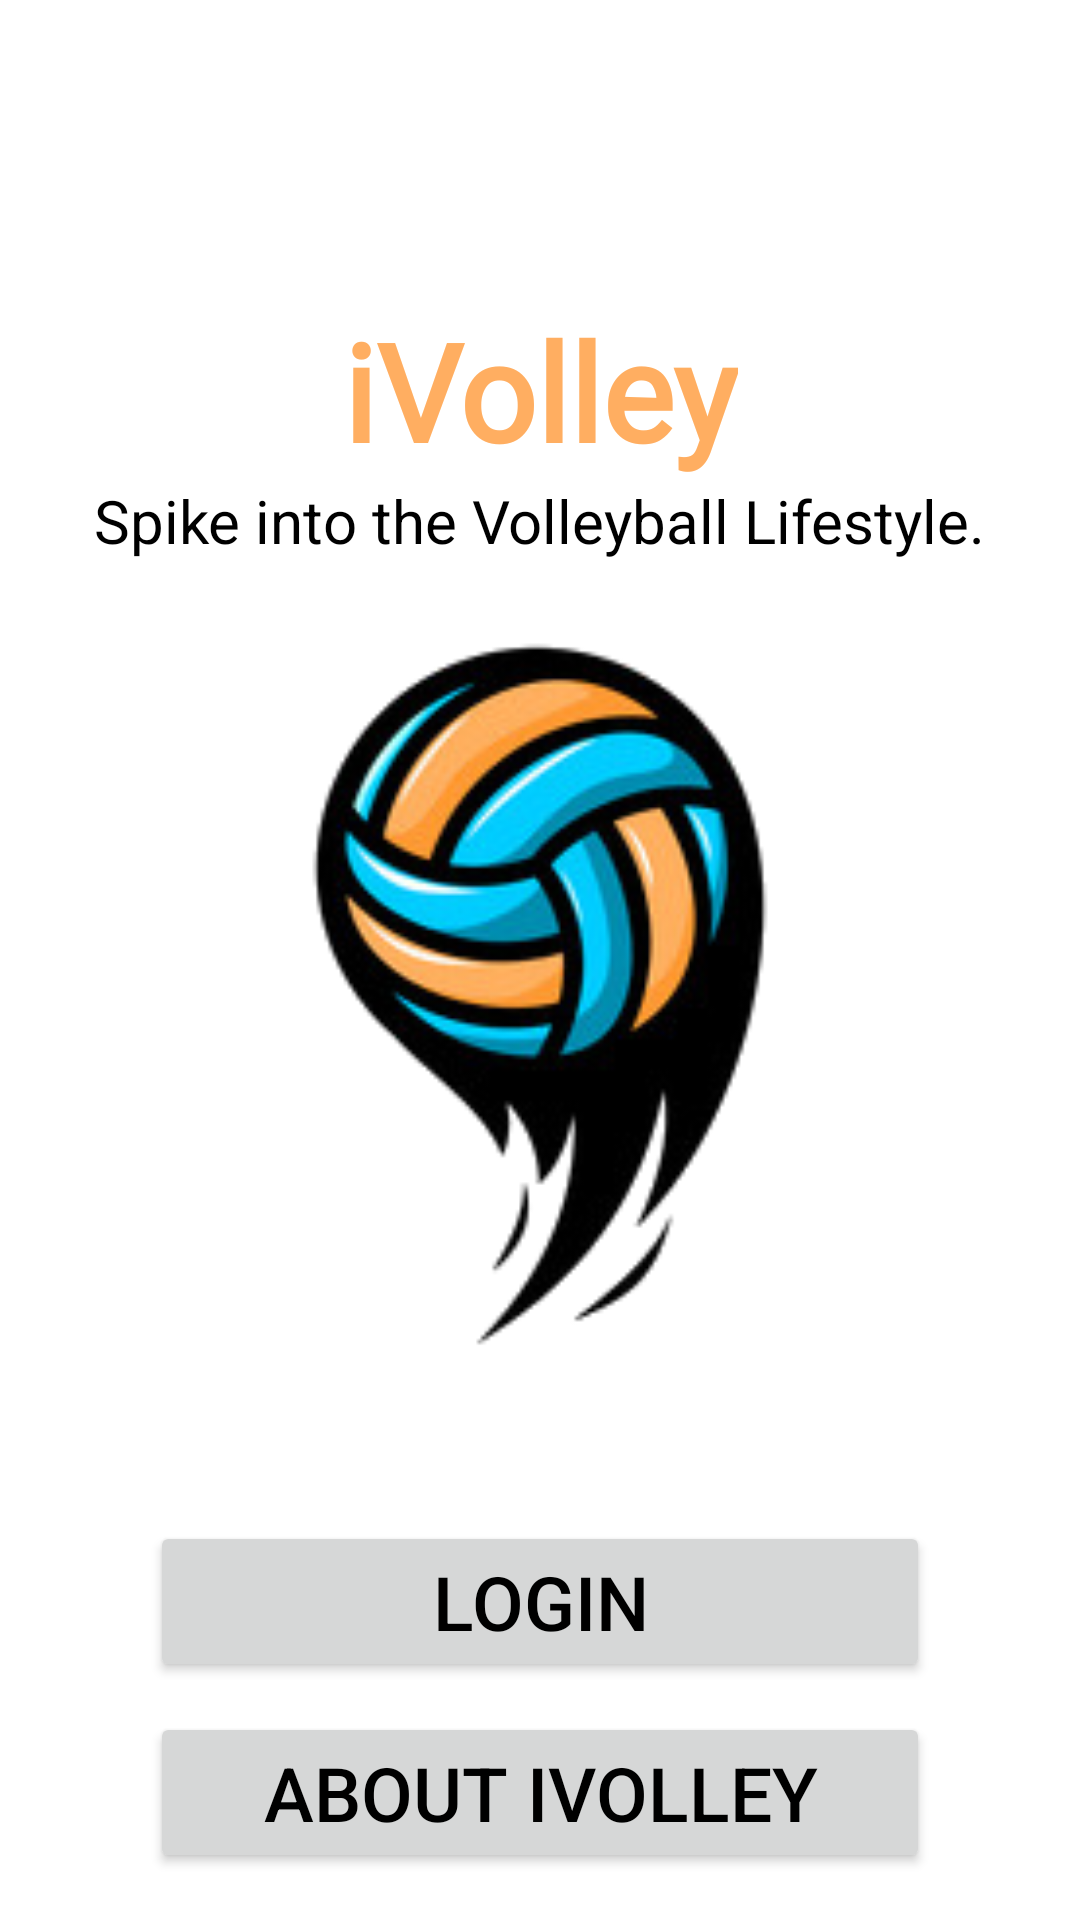

Layout XML and referenced resources for this Android screen:
<!-- AndroidManifest.xml: application theme Theme.CustomVolleyball -->
<!-- res/layout/fragment_intro.xml -->
<?xml version="1.0" encoding="utf-8"?>
<androidx.constraintlayout.widget.ConstraintLayout xmlns:android="http://schemas.android.com/apk/res/android"
    xmlns:tools="http://schemas.android.com/tools"
    xmlns:app="http://schemas.android.com/apk/res-auto"
    android:layout_width="match_parent"
    android:layout_height="match_parent"
    tools:context=".fragments.IntroFragment">

    <TextView
        android:id="@+id/textView"
        android:layout_width="wrap_content"
        android:layout_height="wrap_content"
        android:fontFamily="@font/regular_font"
        android:text="@string/tv_header_title"
        android:textSize="45sp"
        style="@style/highlight_title"
        android:layout_marginTop="100dp"
        app:layout_constraintTop_toTopOf="parent"
        app:layout_constraintLeft_toLeftOf="parent"
        app:layout_constraintRight_toRightOf="parent"
        />

    <TextView
        android:id="@+id/textView3"
        android:layout_width="wrap_content"
        android:layout_height="wrap_content"
        android:text="@string/intro_subtitle_landscape"
        android:textSize="20sp"
        app:layout_constraintLeft_toLeftOf="parent"
        app:layout_constraintRight_toRightOf="parent"
        app:layout_constraintTop_toBottomOf="@+id/textView" />

    <ImageView
        android:id="@+id/imageView"
        android:layout_width="250dp"
        android:layout_height="250dp"
        android:src="@drawable/volleyball_logo"
        app:layout_constraintLeft_toLeftOf="parent"

        android:layout_marginTop="20dp"

        app:layout_constraintRight_toRightOf="parent"
        app:layout_constraintTop_toBottomOf="@+id/textView3" />

    <Button
        android:id="@+id/btn_login"
        android:layout_width="match_parent"
        android:layout_height="wrap_content"
        app:layout_constraintEnd_toEndOf="parent"
        app:layout_constraintStart_toStartOf="parent"
        android:layout_marginTop="50dp"
        android:layout_marginLeft="50dp"
        android:layout_marginRight="50dp"
        android:padding="10dp"
        android:textSize="25sp"
        android:text="@string/activityMain_login"
        app:layout_constraintTop_toBottomOf="@+id/imageView" />

    <Button
        android:id="@+id/btn_about"
        android:layout_width="match_parent"
        android:layout_height="wrap_content"
        android:text="@string/activityMain_About"
        android:textSize="25sp"
        android:padding="10dp"
        android:layout_marginTop="10dp"
        android:layout_marginLeft="50dp"
        android:layout_marginRight="50dp"
        app:layout_constraintTop_toBottomOf="@+id/btn_login"
        app:layout_constraintLeft_toLeftOf="parent"
        app:layout_constraintRight_toRightOf="parent" />

</androidx.constraintlayout.widget.ConstraintLayout>
<!-- resources referenced by this layout -->
<resources>
  <!-- drawable volleyball_logo: png bitmap (drawable, 28803 bytes) -->
  <string name="activityMain_About">About iVolley</string>
  <string name="activityMain_login">Login</string>
  <string name="intro_subtitle_landscape">Spike into the Volleyball Lifestyle.</string>
  <string name="tv_header_title" translatable="false">iVolley</string>
  <style name="highlight_title">
          <item name="android:textColor">@color/secundary_color</item>
          <item name="android:textStyle">bold</item>
      </style>
  <style name="Theme.CustomVolleyball" parent="Theme.MaterialComponents.Light.NoActionBar">
          
          <item name="colorPrimary">@color/primary_color</item>
          <item name="colorPrimaryVariant">@color/primary_color_variant</item>
          <item name="android:textColor">@color/black</item>
          <item name="android:windowBackground">@color/white</item>
  
  
          
          
          <item name="android:statusBarColor">?attr/colorPrimaryVariant</item>
          
      </style>
  <color name="secundary_color">#FFAE61</color>
  <color name="primary_color">#00CBFE</color>
  <color name="primary_color_variant">#007E9E</color>
  <color name="black">#FF000000</color>
  <color name="white">#FFFFFFFF</color>
</resources>
